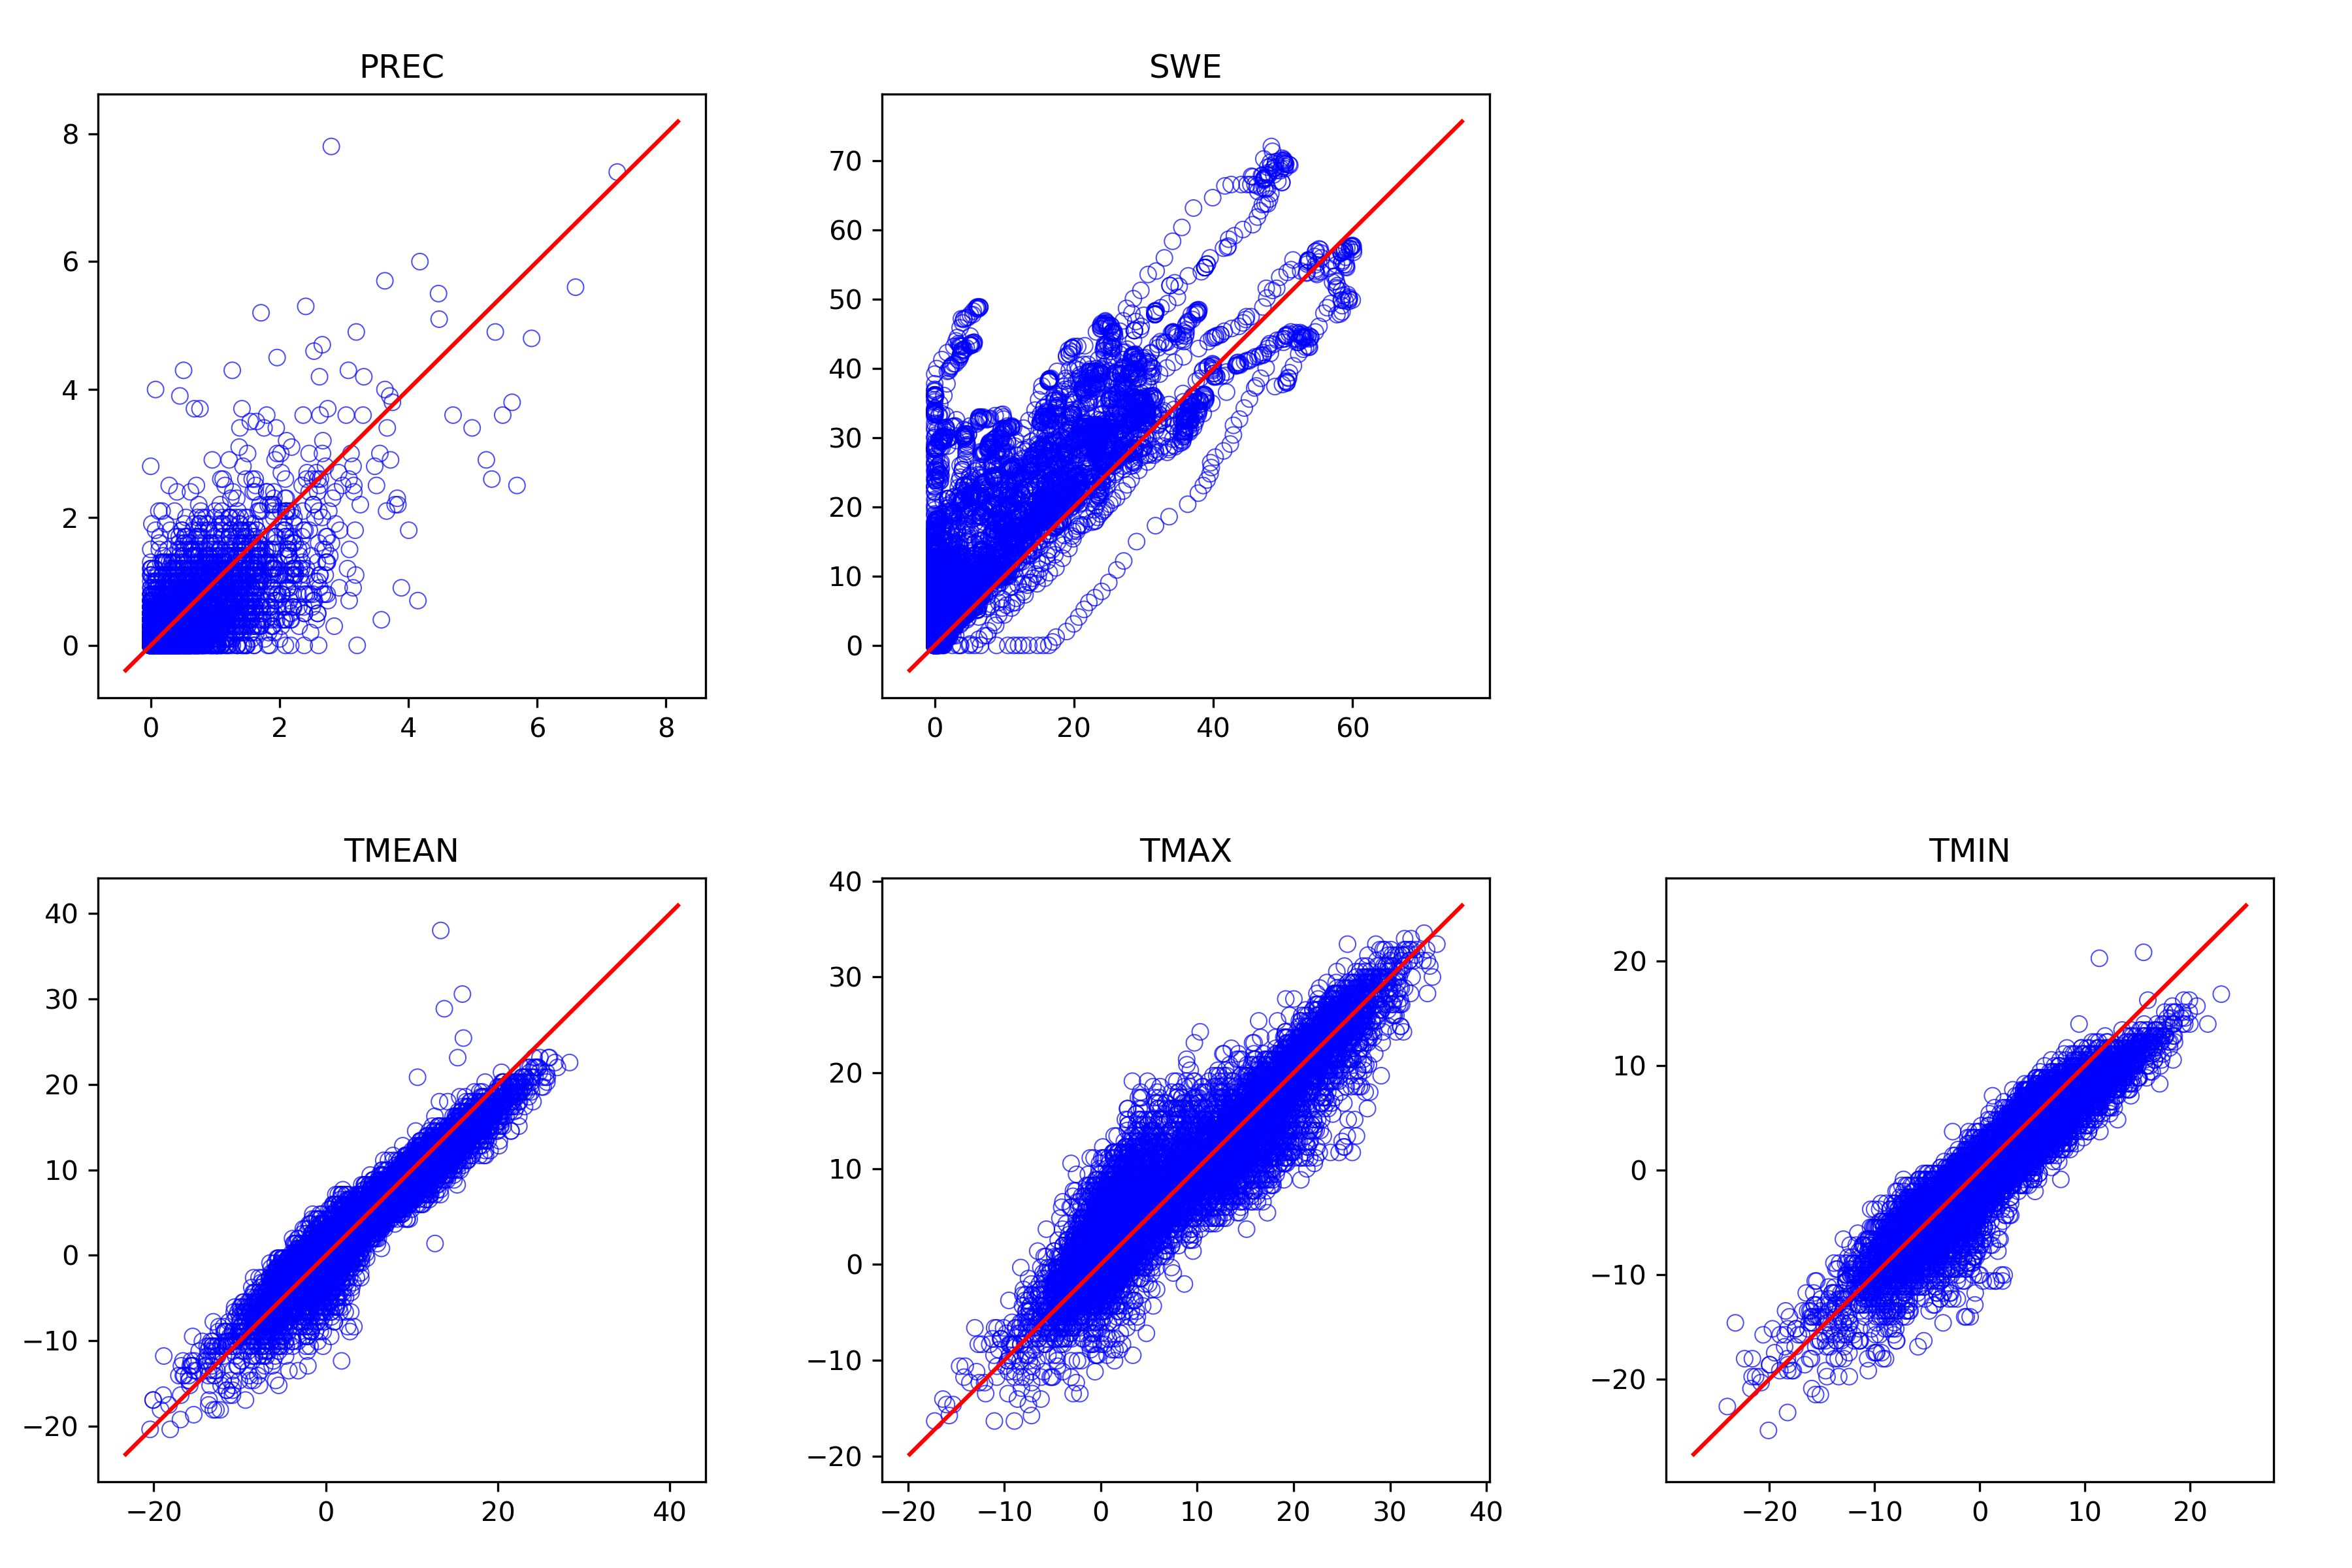

Data behind this chart, as committed beside it:
, prec_point, swq, tmean_point, tmax_point, tmin_point, prec_ref, swe, tmean_ref, tmax_ref, tmin_ref
1991-01-01, 2.031, 1.204, -2.523, -1.619, -3.657, 0.3, 20.9, -3.189, -1.472, -4.906
1991-01-02, 0.03422, 1.869, -3.957, -2.43, -5.349, 0.0, 21.2, -7.194, -4.906, -8.911
1991-01-03, 0.0002948, 1.857, -5.936, -4.649, -7.735, 0.0, 21.2, -9.483, -5.478, -12.34
1991-01-04, 3.7606319520000003e-07, 1.828, -7.096, -2.015, -9.024, 0.0, 21.2, -12.92, -10.06, -15.21
1991-01-05, 0.001208, 1.828, -5.473, -2.544, -7.946, 0.0, 21.2, -15.21, -12.34, -16.35
1991-01-06, 0.5231, 1.969, -5.833, -2.863, -7.897, 0.2, 21.2, -14.63, -13.49, -16.35
1991-01-07, 1.285, 2.733, -2.205, -0.7771, -3.49, 0.6, 21.4, -9.483, -1.472, -14.63
1991-01-08, 1.567, 4.412, -1.838, -1.083, -2.136, 0.4, 22.0, -8.911, -2.617, -12.34
1991-01-09, 0.578, 5.378, -2.062, -0.9241, -2.757, 0.9, 22.4, -9.483, -7.767, -11.77
1991-01-10, 1.429, 6.774, -0.4107, 0.4169, -1.215, 1.0, 23.3, -6.622, -4.906, -8.911
1991-01-11, 1.844, 7, 1.269, 2.187, 0.2894, 1.3, 24.3, -4.906, -0.9, -6.622
1991-01-12, 2.11, 6.054, 2.17, 3.022, 1.335, 3.2, 25.6, 0.2444, 2.533, -1.472
1991-01-13, 0.3944, 4.733, 1.193, 2.458, 0.3576, 1.7, 28.8, -0.3278, 0.8167, -0.9
1991-01-14, 0.7059, 4.422, 0.1538, 1.951, -1.252, 1.7, 30.5, -0.3278, 1.961, -1.472
1991-01-15, 1.039, 4.405, -0.4497, 1.955, -2.337, 0.6, 30.5, -2.044, -0.3278, -2.617
1991-01-16, 0.1849, 4.826, -1.882, -0.06055, -3.035, 0.2, 30.5, -1.472, -0.3278, -3.189
1991-01-17, 0.7276, 4.832, 2.166, 3.373, 0.1664, 0.0, 30.5, -0.3278, 3.678, -2.044
1991-01-18, 0.8826, 4.208, 1.735, 3.478, -2.219, 0.1, 30.3, -0.9, 3.678, -5.478
1991-01-19, 0.0002298, 4.051, -7.104, -1.973, -9.652, 0.1, 30.3, , , 
1991-01-20, 0.0, 4.048, -4.39, 0.1721, -6.629, 0.0, 30.3, , , 
1991-01-21, 0.0, 4.033, -2.566, 1.689, -4.497, 0.1, 30.3, -3.189, 7.111, -6.622
1991-01-22, 0.0, 4.032, -2.699, -0.3399, -4.548, 0.0, 30.3, -3.189, 4.822, -6.622
1991-01-23, 2.17322952e-07, 4.039, -3.35, -1.38, -5.901, 0.0, 30.3, -6.05, -0.9, -7.767
1991-01-24, 0.102, 4.097, -5.709, -4.682, -7.364, 0.0, 30.3, -7.194, -3.761, -11.2
1991-01-25, 0.0001448, 4.141, -9.528, -7.179, -11.17, 0.0, 30.3, -8.911, -3.189, -12.92
1991-01-26, 0.0, 4.117, -8.76, -3.777, -11.33, 0.0, 30.1, -8.911, -0.3278, -13.49
1991-01-27, 0.0002265, 4.117, -8.179, -4.748, -10.13, 0.1, 30.1, -8.339, -2.044, -12.34
1991-01-28, 0.1165, 4.178, -6.414, -4.905, -9.811, 0.0, 30.1, -8.339, -4.906, -13.49
1991-01-29, 0.0, 4.234, -10.77, -4.591, -14.66, 0.1, 29.8, -10.06, -2.044, -14.06
1991-01-30, 4.37593937088e-05, 4.235, -5.914, -0.5656, -9.582, 0.4, 29.9, -4.906, 4.822, -10.63
1991-01-31, 1.243, 4.498, -0.4952, 1.237, -1.846, 0.9, 30.3, -1.472, 0.2444, -3.761
1991-02-01, 0.9925, 4.234, 2.114, 2.982, 1.368, 0.4, 31.2, -1.472, -0.3278, -2.044
1991-02-02, 1.667, 2.649, 2.565, 3.328, 2.017, 1.6, 31.6, -0.3278, 3.106, -1.472
1991-02-03, 1.018, 1.592, 1.451, 2.274, 0.9081, 0.0, 33.2, -0.9, 0.8167, -1.472
1991-02-04, 1.815, 0.692, 2.43, 3.005, 1.549, 1.5, 33.2, 0.2444, 1.389, -0.3278
1991-02-05, 1.328, 0.01675, 0.5433, 2.991, -1.793, 0.3, 34.3, -2.044, 0.8167, -5.478
1991-02-06, 0.000136, 0.02647, -1.45, 1.88, -5.087, 0.1, 34.2, -0.9, 2.533, -3.761
1991-02-07, 0.06714, 0.0, 1.776, 3.143, 0.6625, 0.0, 33.9, 0.8167, 3.678, -1.472
1991-02-08, 0.296, 0.0, 2.674, 3.936, 1.997, 0.0, 33.7, 1.961, 5.394, -0.9
1991-02-09, 0.2613, 0.0, 2.103, 3.058, 1.701, 0.1, 33.5, 0.8167, 7.683, -2.044
1991-02-10, 0.0001454, 0.0, 1.882, 3.335, 0.3988, 0.0, 33.5, 0.8167, 7.111, -2.044
1991-02-11, 0.3352, 0.0, 1.868, 2.793, 1.249, 0.6, 33.3, -0.9, 3.106, -2.617
1991-02-12, 1.501, 0.000296, 0.9088, 1.933, -0.02357, 0.3, 33.7, -0.3278, 0.8167, -1.472
1991-02-13, 0.207, 0.0011, 0.1543, 1.713, -1.827, 0.3, 34.0, 0.2444, 1.389, -0.9
1991-02-14, 0.4106, 0.0, 2.73, 3.477, 1.767, 0.1, 34.0, 0.8167, 2.533, -0.3278
1991-02-15, 0.2053, 0.0, 2.884, 3.787, 2.084, 0.2, 33.4, 0.8167, 3.106, -0.3278
1991-02-16, 0.5049, 0.09743, -0.2196, 1.756, -1.779, 0.2, 33.4, -2.044, -0.3278, -3.189
1991-02-17, 0.7022, 0.5733, -1.777, -0.7514, -2.747, 0.3, 33.2, -2.617, -0.3278, -4.333
1991-02-18, 0.3276, 0.997, -3.264, -0.3562, -6.484, 1.4, 33.5, -1.472, 1.961, -6.05
1991-02-19, 3.07, 0.7251, 2.128, 3.034, -0.3244, 4.3, 34.9, -0.3278, 2.533, -2.617
1991-02-20, 1.125, 0.0, 1.053, 2.482, 0.3456, 0.5, 36.7, -0.9, 0.8167, -2.617
1991-02-21, 0.01088, 0.006701, -1.872, 1.582, -6.404, 0.1, 36.0, -2.044, 5.967, -4.906
1991-02-22, 0.6758, 0.03365, 0.002744, 0.8506, -0.7567, 0.1, 36.0, -2.044, 4.25, -5.478
1991-02-23, 0.005187, 0.06848, -1.376, 2.947, -4.4, 0.1, 36.0, -2.044, 8.256, -7.767
1991-02-24, 5.669294400000001e-08, 0.06651, -0.6499, 2.703, -2.714, 0.1, 36.1, -0.3278, 7.111, -4.333
1991-02-25, 0.0, 0.04124, 0.2682, 2.733, -1.519, 0.0, 36.2, 0.8167, 7.683, -3.189
1991-02-26, 0.0, 0.004357, 0.5498, 3.243, -1.361, 0.0, 36.2, 1.389, 11.12, -3.761
1991-02-27, 0.0, 0.0, -0.09414, 3.473, -2.483, 0.1, 36.2, 1.389, 9.972, -3.189
1991-02-28, 0.0, 0.0, 0.03874, 2.863, -2.701, 0.1, 36.2, 0.8167, 7.683, -2.617
1991-03-01, 0.5369, 0.1403, -4.144, 1.811, -6.635, 0.4, 36.1, -7.194, -2.044, -9.483
... 9,071 more rows
